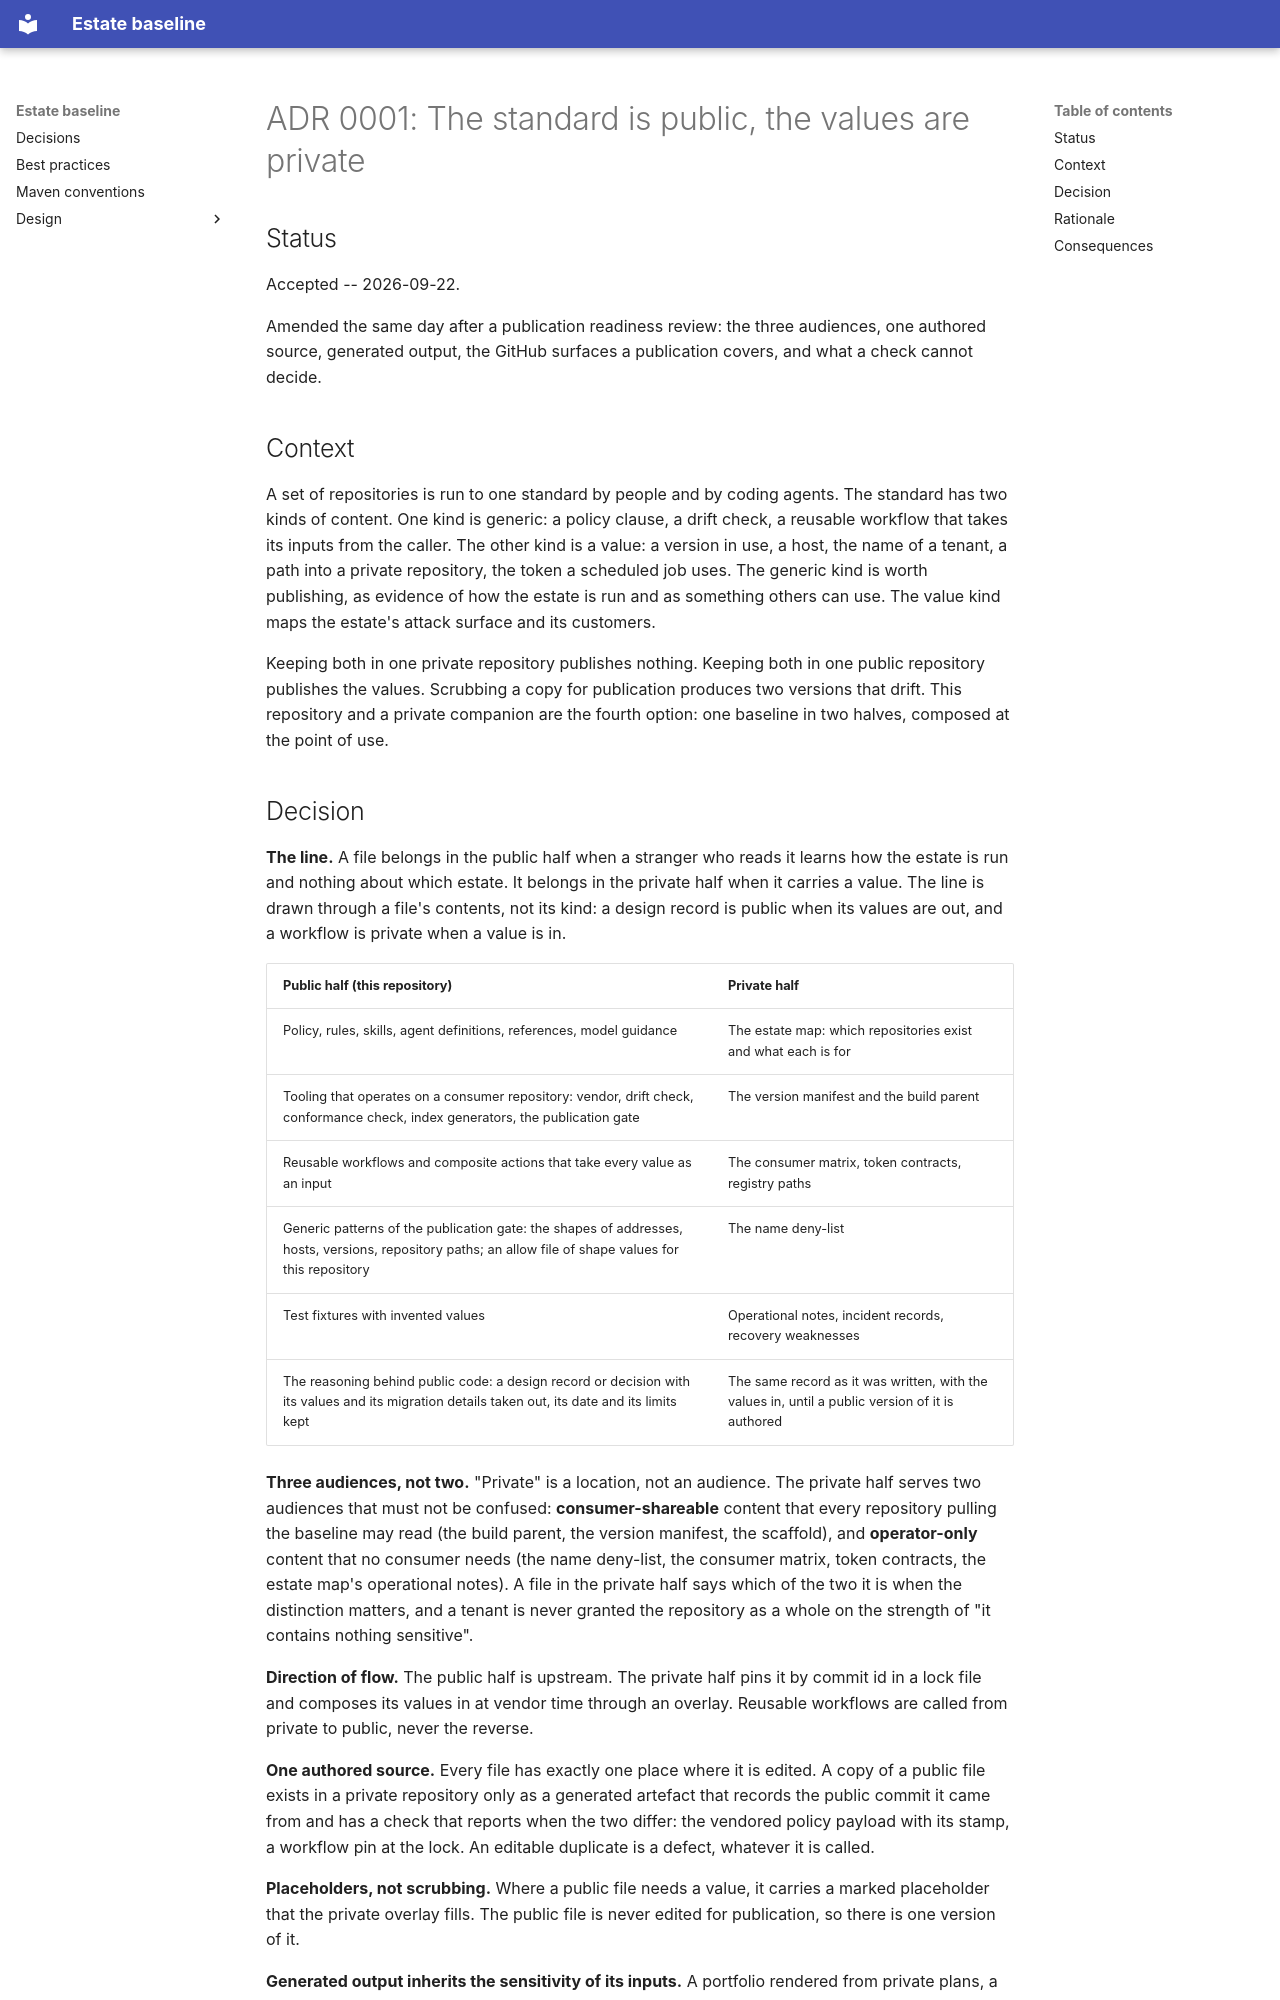

repository: manyfold-dk/estate-baseline · page: adr/0001-public-standard-private-values/index.html · generator: mkdocs

# ADR 0001: The standard is public, the values are private

## Status

Accepted -- 2026-09-22.

Amended the same day after a publication readiness review: the three audiences, one
authored source, generated output, the GitHub surfaces a publication covers, and what a
check cannot decide.

## Context

A set of repositories is run to one standard by people and by coding agents. The standard
has two kinds of content. One kind is generic: a policy clause, a drift check, a reusable
workflow that takes its inputs from the caller. The other kind is a value: a version in use,
a host, the name of a tenant, a path into a private repository, the token a scheduled job
uses. The generic kind is worth publishing, as evidence of how the estate is run and as
something others can use. The value kind maps the estate's attack surface and its customers.

Keeping both in one private repository publishes nothing. Keeping both in one public
repository publishes the values. Scrubbing a copy for publication produces two versions
that drift. This repository and a private companion are the fourth option: one baseline in
two halves, composed at the point of use.
